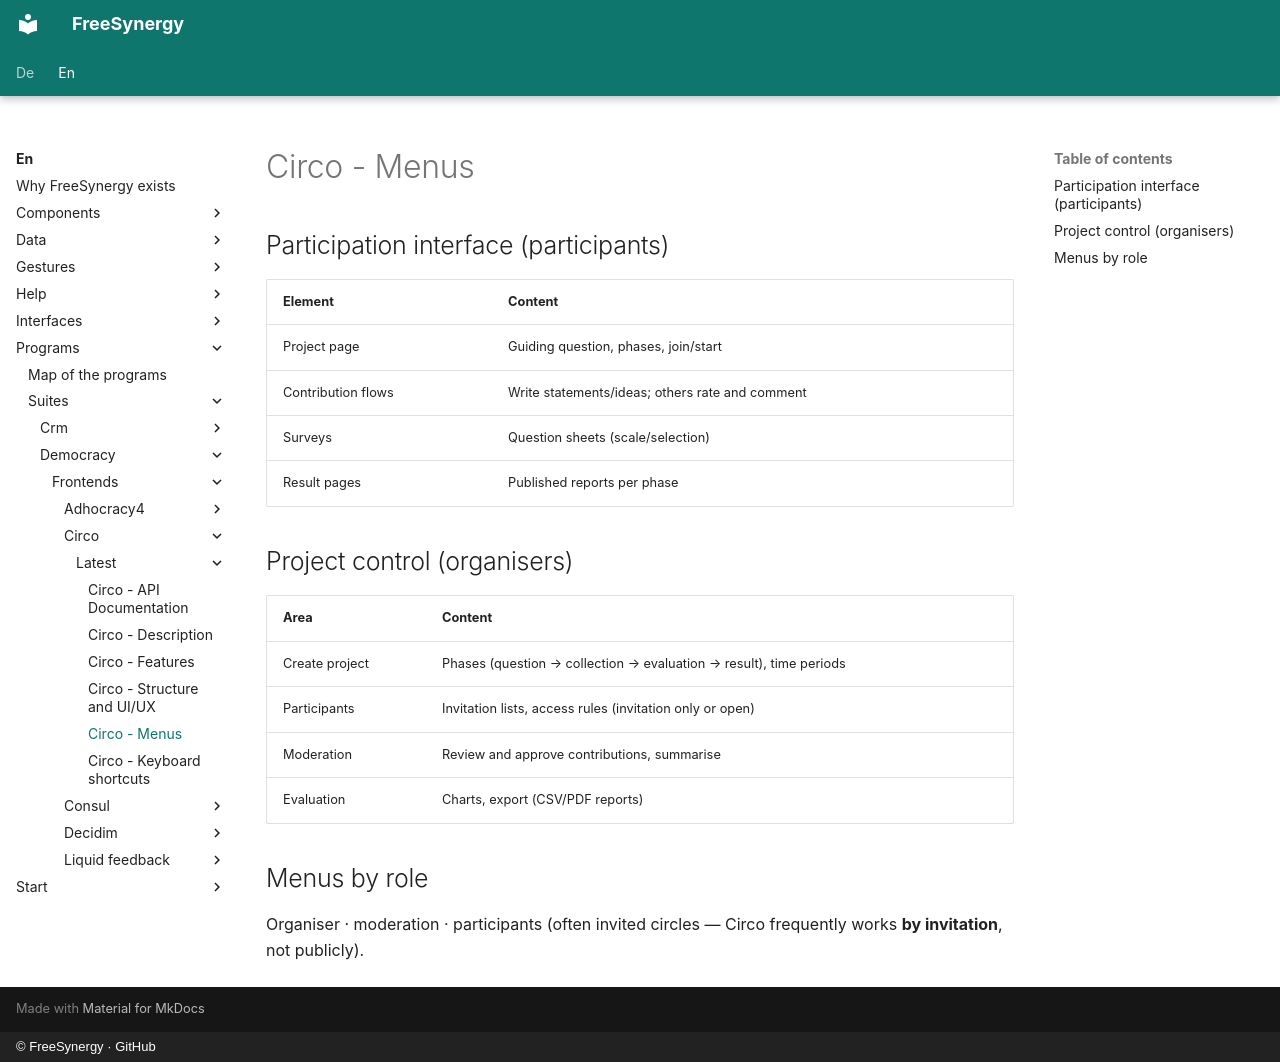

repository: FreeSynergy/fs-documentation · page: en/programs/suites/democracy/frontends/circo/latest/menus/index.html · generator: mkdocs · copyright: © FreeSynergy · GitHub

# Circo - Menus

## Participation interface (participants)

| Element | Content |
|---------|---------|
| Project page | Guiding question, phases, join/start |
| Contribution flows | Write statements/ideas; others rate and comment |
| Surveys | Question sheets (scale/selection) |
| Result pages | Published reports per phase |

## Project control (organisers)

| Area | Content |
|---------|---------|
| Create project | Phases (question → collection → evaluation → result), time periods |
| Participants | Invitation lists, access rules (invitation only or open) |
| Moderation | Review and approve contributions, summarise |
| Evaluation | Charts, export (CSV/PDF reports) |

## Menus by role

Organiser · moderation · participants (often invited circles — Circo frequently works **by invitation**, not publicly).
